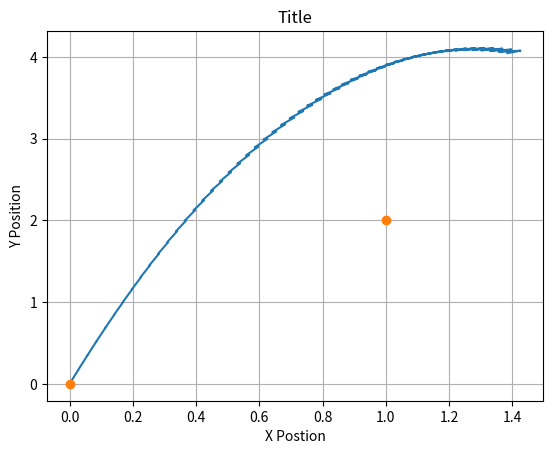

The script that saved this image:
import dataclasses
import math

import numpy as np
import matplotlib.pyplot as plt

@dataclasses.dataclass
class Vector():
  angle: float  # Degrees
  velocity: float  # Meters / Sec

  def getY(self):
    return self.velocity * math.sin(self.angle)
  def getX(self):
    return self.velocity * math.cos(self.angle)

@dataclasses.dataclass
class Point():
  x: float  # Meters
  y: float  # Meters

  def add(self, other):
    return Point(self.x + other.x, self.y + other.y)

  def dist(self, other) -> float:
    return math.sqrt(math.pow(self.x-other.x,2)+math.pow(self.y-other.y,2))


class Model():
  def __init__(self, rpos: Point, gpos: Point, rpm: float):
    self.rpos = rpos
    self.gpos = gpos
    self.rpm = rpm

  def get_vel(self, rpm):
    return (math.pi * 0.5 * 0.05 / 30) * rpm

  def get_angle(self):
    g = 9.8
    gpos = self.gpos
    rpos = self.rpos
    rpm = self.rpm

    vel = self.get_vel(rpm)

    b = gpos.x-rpos.x
    a = -(g/2)*(math.pow(b,2)/math.pow(vel,2))
    c = (rpos.y-gpos.y)+a
    calculated_angle = math.atan((-b + math.sqrt(math.pow(b,2) - 4 * a * c))/(2 * a))
    return calculated_angle

  def getvector(self) -> Vector:
    return Vector(self.get_angle,self.get_vel(self.rpm))

def prunepoints(points: []) -> Point:
  s = -1
  for i in range(1,len(points)):
    if points[i].y < points[i-1].y:
      s=i
      break
  return points[ :s]

class ProjectileMotion:
  g = 9.8
  def __init__(self, dt: float):
    self.dt = dt

  def getpoints(self, vector: Vector, exit: Point) -> []:
    points = []
    t = 0
    note_position = [exit,exit]
    note_velocity = [Point(vector.getX(),vector.getY()), Point(vector.getX(),vector.getY())]

    for i in range(100):

      angle = math.atan2(note_position[-1].x - note_position[-2].x,note_position[-1].y - note_position[-2].y)
      acceleration = Point((-0.0015*(math.pow(note_velocity[-1].x,2) + math.pow(note_velocity[-1].y,2)))*math.cos(angle),(-9.8)+(-0.0015*(math.pow(note_velocity[-1].x,2) + math.pow(note_velocity[-1].y,2))*math.sin(angle)))
      velocity = Point(acceleration.x * self.dt + note_velocity[-2].x, acceleration.y * self.dt + note_velocity[-2].y)
      position = Point(note_position[-2].x + velocity.x * self.dt, note_position[-2].y + velocity.y * self.dt)


      note_velocity.append(velocity)
      note_position.append(position)
      t = t + self.dt

      points.append(position)
      if points[-1].y < 0:
        break
    return note_position



class ShooterModel:
  def __init__(self, dt: float):
    self.dt = dt
  def graph_note(self, model: Model):
    rpos = model.rpos
    gpos = model.gpos
    angle = model.get_angle()
    vel = Point(model.getvector().getX(), model.getvector().getY())

    print(angle * (180/math.pi))

    note_position = [rpos,rpos]
    note_velocity = [vel, vel]


    for i in range(100):
      t = i * self.dt

      angle = math.atan2(note_position[-1].x - note_position[-2].x,note_position[-1].y - note_position[-2].y)

      acceleration = Point((-0.0015*(math.pow(note_velocity[-1].x,2) + math.pow(note_velocity[-1].y,2)))*math.cos(angle),(-9.8)+(-0.0015*(math.pow(note_velocity[-1].x,2) + math.pow(note_velocity[-1].y,2))*math.sin(angle)))
      velocity = Point(acceleration.x * self.dt + note_velocity[-2].x, acceleration.y * self.dt + note_velocity[-2].y)
      position = Point(note_position[-2].x + velocity.x * self.dt, note_position[-2].y + velocity.y * self.dt)

      note_velocity.append(velocity)
      note_position.append(position)

      if position.y < 0:
        break

    for i in range(len(note_position)):
      note_position[i] = (t,note_position[i])

    figure, axis = plt.subplots()
    axis.plot(np.array([pos[1].x for pos in note_position]),
              np.array([pos[1].y for pos in note_position]))
    plt.plot([rpos.x,gpos.x],[rpos.y,gpos.y],'o')

    axis.set(xlabel="X Postion",
             ylabel="Y Position",
             title="Title")
    axis.grid()

    plt.show()

def getexit(vector: Vector):
  return Point(vector.getX(), vector.getY())


def getangle(model: Model, pm: ProjectileMotion, rpm: float, goal: Point, robot:Point):
  vel = model.get_vel(rpm)
  closestangle = -1
  lineslist = []
  for angle in range(1,85):
    exitpoint = Point.add(robot, getexit(Vector(angle,0.1)))
    points = prunepoints(pm.getpoints(vel, angle, exitpoint))
    lineslist.append(points)
  local_min = 10000
  dist = 10000
  closestdist = []
  angles = []
  for angle in range(len(lineslist)):
    for line in range(len(lineslist[angle][line])):
      dist = lineslist[angle][line].dist(goal)
      local_min = min(local_min, dist)
    closestdist.append(local_min)
    angles.append(angle)
  finalmin = min(closestdist)
  for i in range(len(angles)):
    if closestdist[i] == finalmin:
      closestangle = i
      break
  return closestangle

def plot(points: [], start: Point, end: Point, dt: float):
  for i in range(len(points)):
      points[i] = (i * dt,points[i])
  figure, axis = plt.subplots()
  axis.plot(np.array([pos[1].x for pos in points]),
              np.array([pos[1].y for pos in points]))
  plt.plot([start.x,end.x],[start.y,end.y],'o')

  axis.set(xlabel="X Postion",
             ylabel="Y Position",
             title="Title")
  axis.grid()

  plt.show()


goal = Point(1,2)
setangle = -30
robotPosition = Point(0,0)
setrpm = 3500
info = Model(robotPosition,goal,setrpm)

robot_shooter = ProjectileMotion(0.02)

plot(robot_shooter.getpoints(Vector(setangle,info.get_vel(setrpm)),info.rpos) , info.rpos,info.gpos,robot_shooter.dt)
